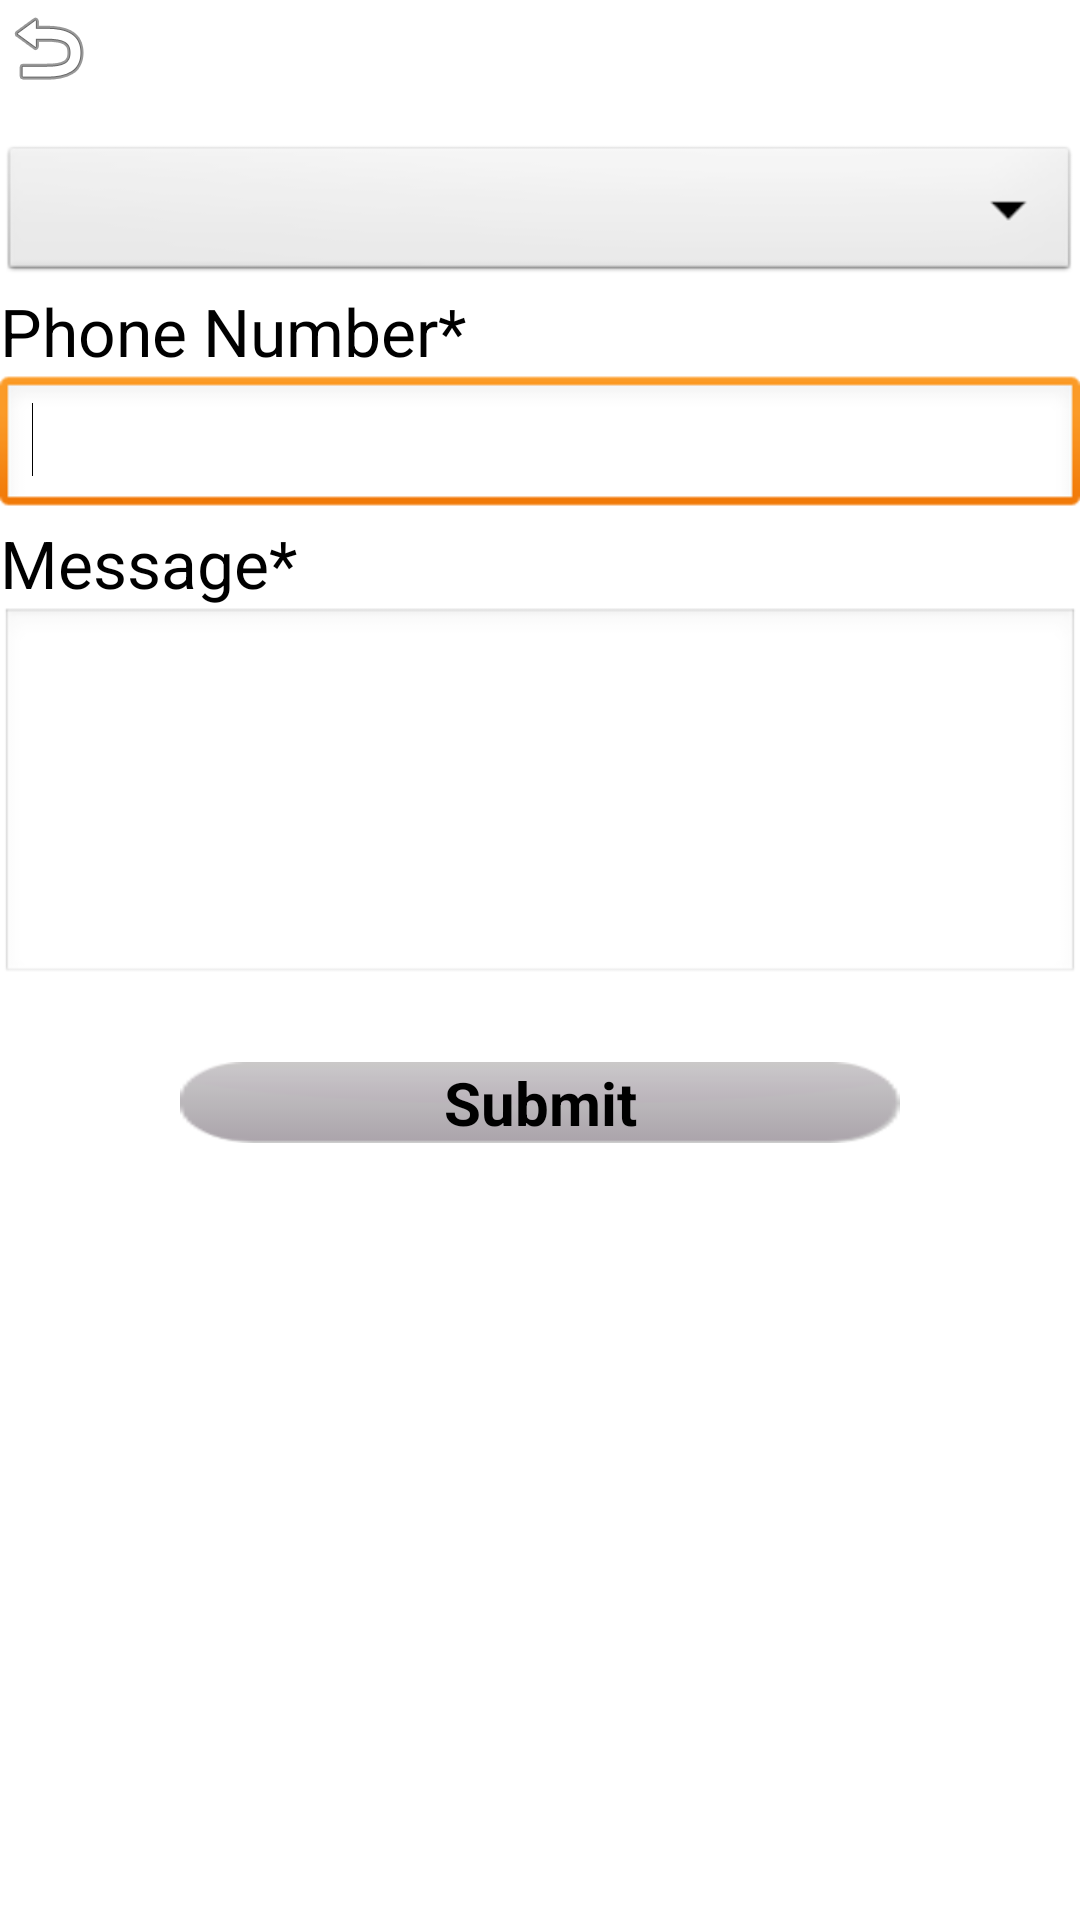

Produce the Android XML layout that renders to this screen, including the resource entries it uses.
<!-- AndroidManifest.xml: application theme android:Theme.Light.NoTitleBar.Fullscreen -->
<!-- res/layout/contact_us.xml -->
<?xml version="1.0" encoding="utf-8"?>
<LinearLayout xmlns:android="http://schemas.android.com/apk/res/android"
    android:layout_width="fill_parent"
    android:layout_height="fill_parent"
    android:orientation="vertical" 
    >
  <include layout="@layout/header_with_back"/>
<LinearLayout
	android:orientation="vertical" 
	android:layout_width="fill_parent"
	android:layout_height="fill_parent" 
	android:id="@+id/main_parent"   >
    <ScrollView
        android:id="@+id/scrollview"
        android:layout_width="fill_parent"
        android:layout_height="wrap_content" 
         android:background="@android:color/transparent">

        <LinearLayout
            android:layout_width="fill_parent"
            android:layout_height="fill_parent"
            android:orientation="vertical"
            android:background="@android:color/transparent" >

          <Spinner
        android:id="@+id/spinner"
        android:layout_marginTop="10dp"
        android:layout_width="fill_parent"
        android:layout_height="wrap_content"
        android:layout_below="@+id/query_type"
        android:prompt="@string/spinner_title" />
            
            <TextView
                android:id="@+id/text_phone"
                android:layout_width="wrap_content"
                android:layout_height="wrap_content"
                android:text="Phone Number*"
                android:textAppearance="?android:attr/textAppearanceLarge"
                android:textColor="#000000" />

            <EditText
                android:id="@+id/edit_phone"
                android:layout_width="fill_parent"
                android:layout_height="wrap_content"
                android:inputType="phone"
                 >

                <requestFocus />
            </EditText>
        
            <TextView
                android:id="@+id/textView2"
                android:layout_width="wrap_content"
                android:layout_height="wrap_content"
                android:text="Message*"
                android:textAppearance="?android:attr/textAppearanceLarge"
                android:textColor="#000000" />

            <EditText
                android:id="@+id/editText2"
                android:layout_width="fill_parent"
                android:layout_height="wrap_content"
                android:gravity="top"
                android:lines="5"
                android:singleLine="false" />

            <Button
                android:id="@+id/button1"
                android:layout_width="240dp"
                android:layout_height="wrap_content"
                android:layout_marginTop="25dip"
                android:text="Submit" 
                android:textSize="20dp"
                    android:textStyle="bold"
                android:layout_gravity="center"
                android:background="@drawable/btn_style"
                android:onClick="onSubmitClicked"/>
        </LinearLayout>
    </ScrollView>
    </LinearLayout>

</LinearLayout>
<!-- res/layout/header_with_back.xml (included above) -->
<?xml version="1.0" encoding="utf-8"?>
<RelativeLayout xmlns:android="http://schemas.android.com/apk/res/android"
    android:id="@+id/header_layout"
	android:layout_width="fill_parent" 
	android:layout_height="wrap_content">
			<Button android:id="@+id/btnHome" 
				android:layout_width="wrap_content"
				android:layout_height="wrap_content"			
				android:background="@android:drawable/ic_menu_revert"			 
				android:onClick="onBackClicked" />
		
		<TextView android:id="@+id/page_header"
			android:layout_width="fill_parent"
			android:layout_height="wrap_content"
			android:singleLine="true"
			android:textSize="20dp"
			android:layout_margin="5dp"
			android:textStyle="bold"
			android:gravity="center|center_vertical"
		
			/>			
</RelativeLayout>
<!-- resources referenced by this layout -->
<resources>
  <!-- drawable btn_style (drawable) -->
  <?xml version="1.0" encoding="utf-8"?>
  <selector xmlns:android="http://schemas.android.com/apk/res/android">
  	<item 
       android:state_pressed="true" 
       android:drawable="@drawable/submit_selected" />
      <item 
       android:state_selected="true" 
       android:drawable="@drawable/submit_selected" />
   <item 
       android:drawable="@drawable/submit_btn" />
  </selector>
  <string name="spinner_title">Select Query</string>
  <!-- drawable submit_selected: png bitmap (drawable-hdpi, 1277 bytes) -->
  <!-- drawable submit_btn: png bitmap (drawable-hdpi, 1489 bytes) -->
</resources>
